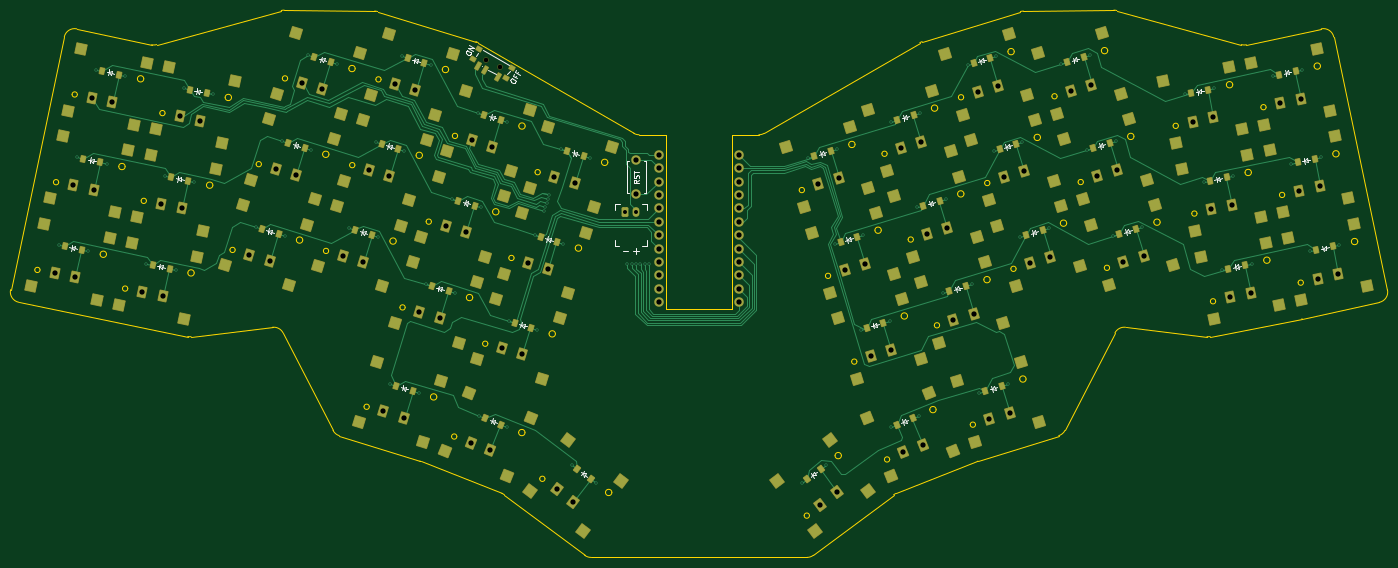
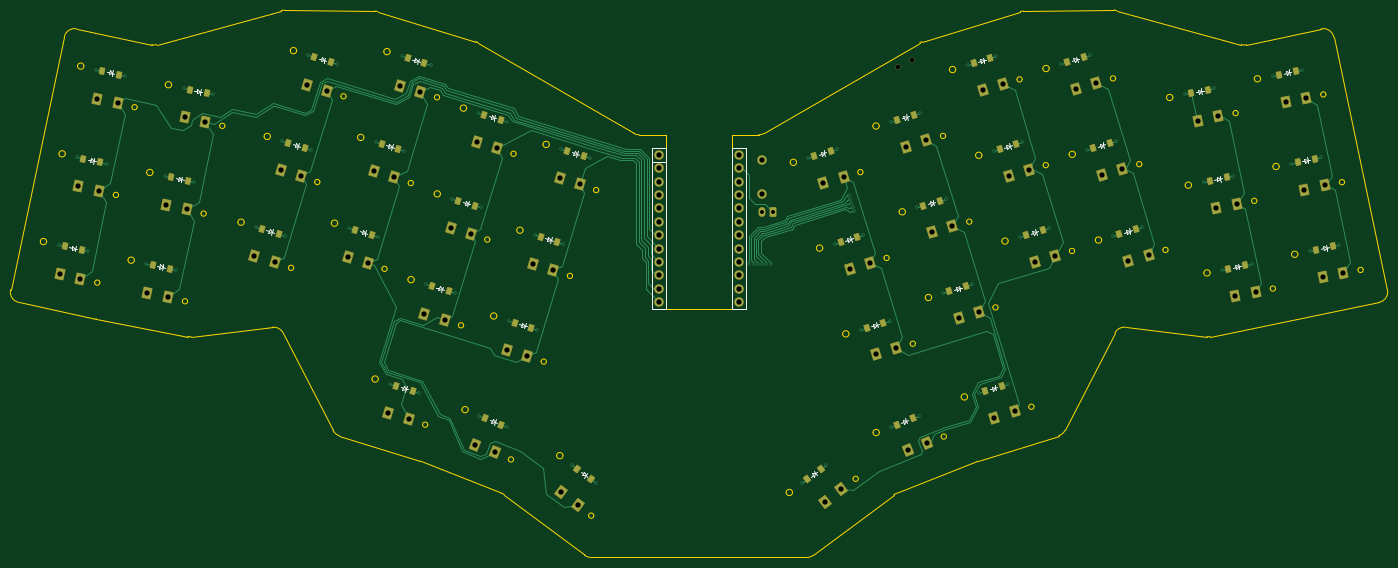
Circuit board: 11 layer files. Board 261.0 x 103.7 mm.
- bottom_copper: main-B_Cu.gbr (46069 bytes)
- bottom_mask: main-B_Mask.gbr (12917 bytes)
- paste: main-B_Paste.gbr (7756 bytes)
- bottom_silk: main-B_Silkscreen.gbr (16558 bytes)
- outline: main-Edge_Cuts.gbr (17230 bytes)
- top_copper: main-F_Cu.gbr (62993 bytes)
- top_mask: main-F_Mask.gbr (18680 bytes)
- paste: main-F_Paste.gbr (12974 bytes)
- top_silk: main-F_Silkscreen.gbr (21023 bytes)
- drill: main-NPTH.drl (362 bytes)
- drill: main-PTH.drl (3730 bytes)

=== bottom_copper: main-B_Cu.gbr (46069 bytes, source omitted) ===
=== bottom_mask: main-B_Mask.gbr (12917 bytes, source omitted) ===
=== paste: main-B_Paste.gbr (7756 bytes, source omitted) ===
=== bottom_silk: main-B_Silkscreen.gbr (16558 bytes, source omitted) ===
=== outline: main-Edge_Cuts.gbr (17230 bytes, source omitted) ===
=== top_copper: main-F_Cu.gbr (62993 bytes, source omitted) ===
=== top_mask: main-F_Mask.gbr (18680 bytes, source omitted) ===
=== paste: main-F_Paste.gbr (12974 bytes, source omitted) ===
=== top_silk: main-F_Silkscreen.gbr (21023 bytes, source omitted) ===
=== drill: main-NPTH.drl ===
M48
; DRILL file {KiCad 8.0.6} date 2025-07-18T12:27:00+0200
; FORMAT={-:-/ absolute / inch / decimal}
; #@! TF.CreationDate,2025-07-18T12:27:00+02:00
; #@! TF.GenerationSoftware,Kicad,Pcbnew,8.0.6
; #@! TF.FileFunction,NonPlated,1,2,NPTH
FMAT,2
INCH
; #@! TA.AperFunction,NonPlated,NPTH,ComponentDrill
T1C0.0354
%
G90
G05
T1
X5.4538Y-3.5344
X5.5561Y-3.5935
M30

=== drill: main-PTH.drl ===
M48
; DRILL file {KiCad 8.0.6} date 2025-07-18T12:27:00+0200
; FORMAT={-:-/ absolute / inch / decimal}
; #@! TF.CreationDate,2025-07-18T12:27:00+02:00
; #@! TF.GenerationSoftware,Kicad,Pcbnew,8.0.6
; #@! TF.FileFunction,Plated,1,2,PTH
FMAT,2
INCH
; #@! TA.AperFunction,Plated,PTH,ViaDrill
T1C0.0118
; #@! TA.AperFunction,Plated,PTH,ComponentDrill
T2C0.0295
; #@! TA.AperFunction,Plated,PTH,ComponentDrill
T3C0.0394
%
G90
G05
T1
X2.2654Y-4.9188
X2.4045Y-4.2641
X2.4849Y-4.9655
X2.5437Y-3.6095
X2.624Y-4.3108
X2.7632Y-3.6561
X2.9201Y-5.058
X3.0592Y-4.4033
X3.1396Y-5.1046
X3.1984Y-3.7486
X3.2787Y-4.45
X3.4179Y-3.7953
X3.7372Y-4.7841
X3.9329Y-4.144
X3.9518Y-4.8497
X4.1286Y-3.504
X4.1475Y-4.2096
X4.3432Y-3.5696
X4.4348Y-4.7915
X4.6305Y-4.1515
X4.6494Y-4.8571
X4.738Y-5.9546
X4.8262Y-3.5114
X4.8451Y-4.2171
X4.9526Y-6.0202
X5.0058Y-5.2131
X5.0408Y-3.577
X5.2015Y-4.5731
X5.2204Y-5.2787
X5.3972Y-3.933
X5.4057Y-6.1925
X5.4161Y-4.6387
X5.6118Y-3.9986
X5.6137Y-6.2766
X5.6228Y-5.4841
X5.8185Y-4.844
X5.8374Y-5.5497
X5.8892Y-4.6659
X5.8984Y-4.6358
X5.9076Y-4.6056
X5.9168Y-4.5755
X5.9285Y-4.5441
X6.0142Y-4.204
X6.0331Y-4.9096
X6.0972Y-6.5619
X6.2288Y-4.2696
X6.2765Y-6.697
X6.5098Y-5.0591
X6.5413Y-5.0591
X6.5748Y-5.0591
X6.6063Y-5.0591
X6.6378Y-5.0591
X6.6713Y-5.0591
X7.8125Y-6.697
X7.8602Y-4.2696
X7.9918Y-6.5619
X8.0559Y-4.9096
X8.0748Y-4.204
X8.2516Y-5.5497
X8.2705Y-4.844
X8.4662Y-5.4841
X8.4753Y-6.2766
X8.4772Y-3.9986
X8.6729Y-4.6387
X8.6833Y-6.1925
X8.6918Y-3.933
X8.8686Y-5.2787
X8.8875Y-4.5731
X9.0482Y-3.577
X9.0832Y-5.2131
X9.1364Y-6.0202
X9.2439Y-4.2171
X9.2628Y-3.5114
X9.351Y-5.9546
X9.4396Y-4.8571
X9.4585Y-4.1515
X9.6542Y-4.7915
X9.7458Y-3.5696
X9.9415Y-4.2096
X9.9604Y-3.504
X10.1372Y-4.8497
X10.1561Y-4.144
X10.3518Y-4.7841
X10.6711Y-3.7953
X10.8103Y-4.45
X10.8906Y-3.7486
X10.9494Y-5.1046
X11.0298Y-4.4033
X11.1689Y-5.058
X11.3258Y-3.6561
X11.4649Y-4.3108
X11.5453Y-3.6095
X11.6041Y-4.9655
X11.6845Y-4.2641
X11.8236Y-4.9188
T2
X6.4951Y-4.6722
X6.5738Y-4.6722
T3
X2.2351Y-5.1277
X2.3742Y-4.473
X2.3891Y-5.1604
X2.5134Y-3.8184
X2.5283Y-4.5058
X2.6674Y-3.8511
X2.8897Y-5.2669
X3.0289Y-4.6122
X3.0438Y-5.2996
X3.168Y-3.9575
X3.1829Y-4.6449
X3.3221Y-3.9903
X3.6888Y-4.9895
X3.8394Y-5.0356
X3.8845Y-4.3495
X4.0351Y-4.3955
X4.0802Y-3.7094
X4.2308Y-3.7555
X4.3864Y-4.997
X4.537Y-5.043
X4.5821Y-4.3569
X4.6895Y-6.16
X4.7327Y-4.403
X4.7778Y-3.7169
X4.8401Y-6.2061
X4.9284Y-3.7629
X4.9574Y-5.4186
X5.108Y-5.4646
X5.1531Y-4.7785
X5.3037Y-4.8246
X5.3395Y-6.3929
X5.3488Y-4.1385
X5.4856Y-6.4519
X5.4994Y-4.1845
X5.5744Y-5.6895
X5.725Y-5.7356
X5.7701Y-5.0495
X5.9207Y-5.0955
X5.9658Y-4.4094
X5.9815Y-6.7384
X6.1072Y-6.8332
X6.1164Y-4.4555
X6.5778Y-4.5413
X6.5778Y-4.2854
X6.7435Y-4.7455
X6.7435Y-4.8455
X6.7435Y-4.5455
X6.7435Y-4.3455
X6.7435Y-4.9455
X6.7435Y-5.0455
X6.7435Y-5.2455
X6.7435Y-5.3455
X6.7435Y-5.1455
X6.7435Y-4.2455
X6.7435Y-4.6455
X6.7435Y-4.4455
X7.3435Y-5.0455
X7.3435Y-4.8455
X7.3435Y-5.2455
X7.3435Y-4.3455
X7.3435Y-5.3455
X7.3435Y-4.2455
X7.3435Y-4.4455
X7.3435Y-4.5455
X7.3435Y-5.1455
X7.3435Y-4.9455
X7.3435Y-4.6455
X7.3435Y-4.7455
X7.9349Y-4.467
X7.9503Y-6.8569
X8.0761Y-6.7621
X8.0855Y-4.421
X8.1306Y-5.107
X8.2812Y-5.061
X8.3263Y-5.7471
X8.4769Y-5.701
X8.552Y-4.196
X8.5669Y-6.4667
X8.7026Y-4.15
X8.7129Y-6.4077
X8.7477Y-4.8361
X8.8983Y-4.79
X8.9433Y-5.4761
X9.0939Y-5.4301
X9.123Y-3.7744
X9.2112Y-6.2176
X9.2736Y-3.7284
X9.3186Y-4.4145
X9.3618Y-6.1715
X9.4692Y-4.3684
X9.5143Y-5.0545
X9.6649Y-5.0085
X9.8206Y-3.767
X9.9712Y-3.721
X10.0162Y-4.407
X10.1668Y-4.361
X10.2119Y-5.0471
X10.3625Y-5.0011
X10.7284Y-3.9984
X10.8676Y-4.6531
X10.8824Y-3.9657
X11.0067Y-5.3078
X11.0216Y-4.6204
X11.1607Y-5.275
X11.3831Y-3.8593
X11.5222Y-4.514
X11.5371Y-3.8266
X11.6614Y-5.1686
X11.6763Y-4.4812
X11.8154Y-5.1359
M30
